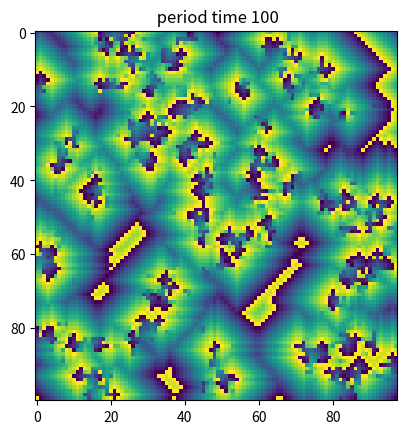

This chart was generated by the following Python code:
import numpy as np
import random
import matplotlib.pyplot as plt

'''
From lines 11-23 the initial conditions for GHCA are stored in variables namely:
N 
e - excited states
Threshold - the number of neighbours that need to be excited for the current call to be considered excited.
'''
# initialize hastings with 100x98 matrix size
n = 100
m = 98

matr = np.empty([n,m], dtype=int)


N =15
states = [0,N-1]

# excited states
e = [1,2]
threshold = 1

# time 0 arbitrary values assigned
# randomly generate an initial configuration for GHCA.
for i in range(n):
  for j in range(m):
    matr[i][j] = random.randint(states[0],states[1])

# returns the von-moore neighbours of a cell at i,j for matrix matr
def neighbours(i,j,matr):
    neighbours = []

    if max(i - 1, 0) != i:
        neighbours.append(matr[max(i - 1, 0), j])

    if max(j - 1, 0) != j:
        neighbours.append(matr[i, max(j - 1, 0)])

    if min(i + 1, len(matr) - 1) != i:
        neighbours.append(matr[min(i + 1, len(matr) - 1)][j])

    if min(j + 1, len(matr[i]) - 1) != j:
        neighbours.append(matr[i][min(j + 1, len(matr[i]) - 1)])

    return neighbours

# function counting the number of excited neighbours.
def count(neighbours, excited_cells):
    cnt = 0
    for i in neighbours:
        if i in excited_cells:
            cnt += 1
    return cnt

# GHCA applied 100 times giving 100 configurations
steps =100
for step in range(steps):
    # tmatr is the matrix where the next configuration will be stored
    tmatr = np.empty([n, m], dtype=int)

    # looping through each value in the matr
    for i in range(len(matr)):
        for j in range(len(matr[i])):
            if 1<= matr[i][j] <=N-2:
                tmatr[i][j] = matr[i][j] + 1

            elif matr[i][j]== N-1:
                tmatr[i][j] = 0

            else:
                cnt = count(neighbours(i, j, matr), e)
                # if there is at least one excited cell as a neighbour, the value changes to 1.
                if cnt >= threshold:
                    tmatr[i][j] = 1
                else:
                    tmatr[i][j] = 0

    matr = tmatr


# save the final matrix in final_matrice.txt
fin_matr = open('final_matrice.txt','a')
fin_matr.writelines([str(matr[i,j])+' ' if j<m-1  else str(matr[i,j])+'\n' for i in range(len(matr)) for j in range(len(matr[i]))])

fin_matr.close()

# plot the final configuration
plt.imshow(matr, cmap = 'viridis', interpolation='nearest')
plt.title(f" period time {steps}")
plt.show()
